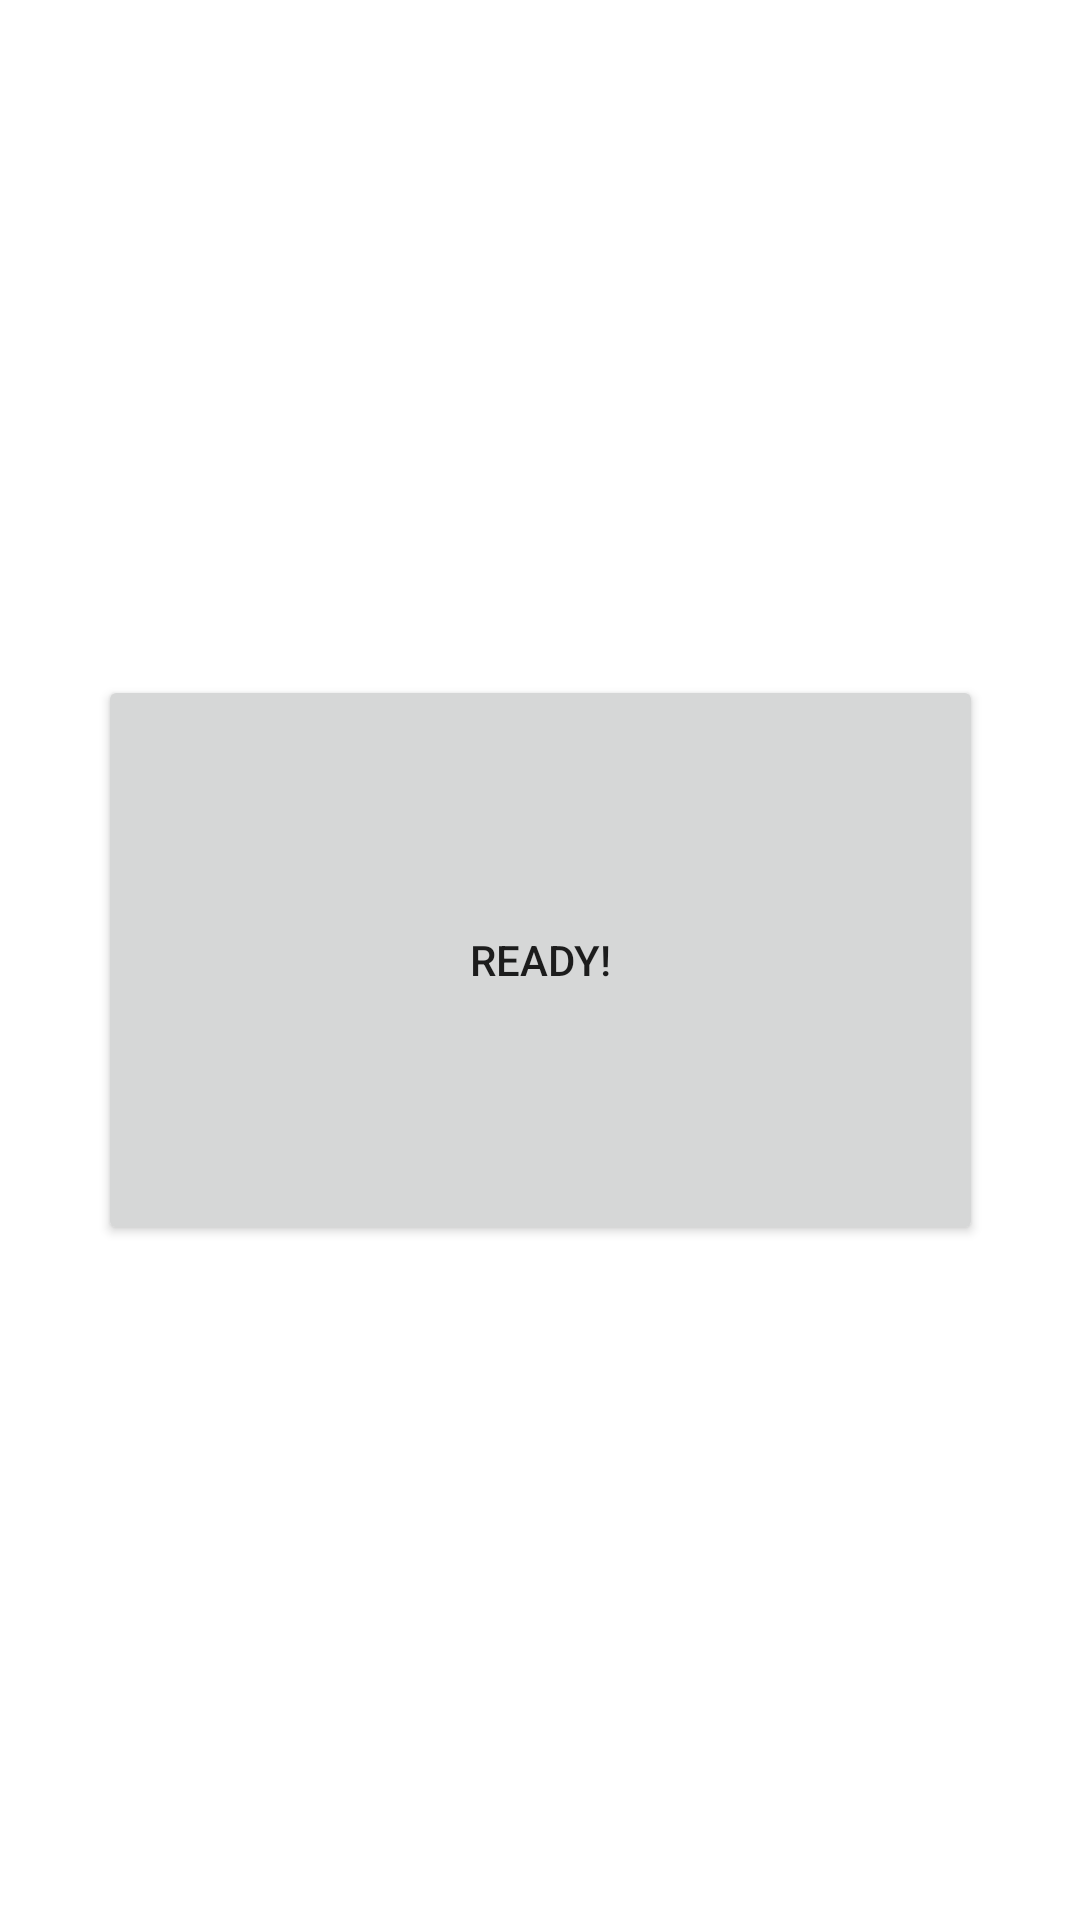

Produce the Android XML layout that renders to this screen, including the resource entries it uses.
<!-- AndroidManifest.xml: application theme Theme.AndroidStudioTankGame -->
<!-- res/layout/activity_waiting_room.xml -->
<?xml version="1.0" encoding="utf-8"?>
<androidx.constraintlayout.widget.ConstraintLayout xmlns:android="http://schemas.android.com/apk/res/android"
    xmlns:app="http://schemas.android.com/apk/res-auto"
    xmlns:tools="http://schemas.android.com/tools"
    android:layout_width="match_parent"
    android:layout_height="match_parent"
    tools:context=".WaitingRoom">

    <Button
        android:id="@+id/readyBtn"
        android:layout_width="295dp"
        android:layout_height="190dp"
        android:text="Ready!"
        app:layout_constraintBottom_toBottomOf="parent"
        app:layout_constraintEnd_toEndOf="parent"
        app:layout_constraintStart_toStartOf="parent"
        app:layout_constraintTop_toTopOf="parent" />
</androidx.constraintlayout.widget.ConstraintLayout>
<!-- resources referenced by this layout -->
<resources>
  <style name="Theme.AndroidStudioTankGame" parent="Theme.MaterialComponents.DayNight.NoActionBar">
          
          <item name="colorPrimary">@color/purple_500</item>
          <item name="colorPrimaryVariant">@color/purple_700</item>
          <item name="colorOnPrimary">@color/white</item>
          
          <item name="colorSecondary">@color/teal_200</item>
          <item name="colorSecondaryVariant">@color/teal_700</item>
          <item name="colorOnSecondary">@color/black</item>
          
          <item name="android:statusBarColor">?attr/colorPrimaryVariant</item>
          
      </style>
  <color name="purple_500">#FF6200EE</color>
  <color name="purple_700">#FF3700B3</color>
  <color name="white">#FFFFFFFF</color>
  <color name="teal_200">#FF03DAC5</color>
  <color name="teal_700">#FF018786</color>
  <color name="black">#FF000000</color>
</resources>
